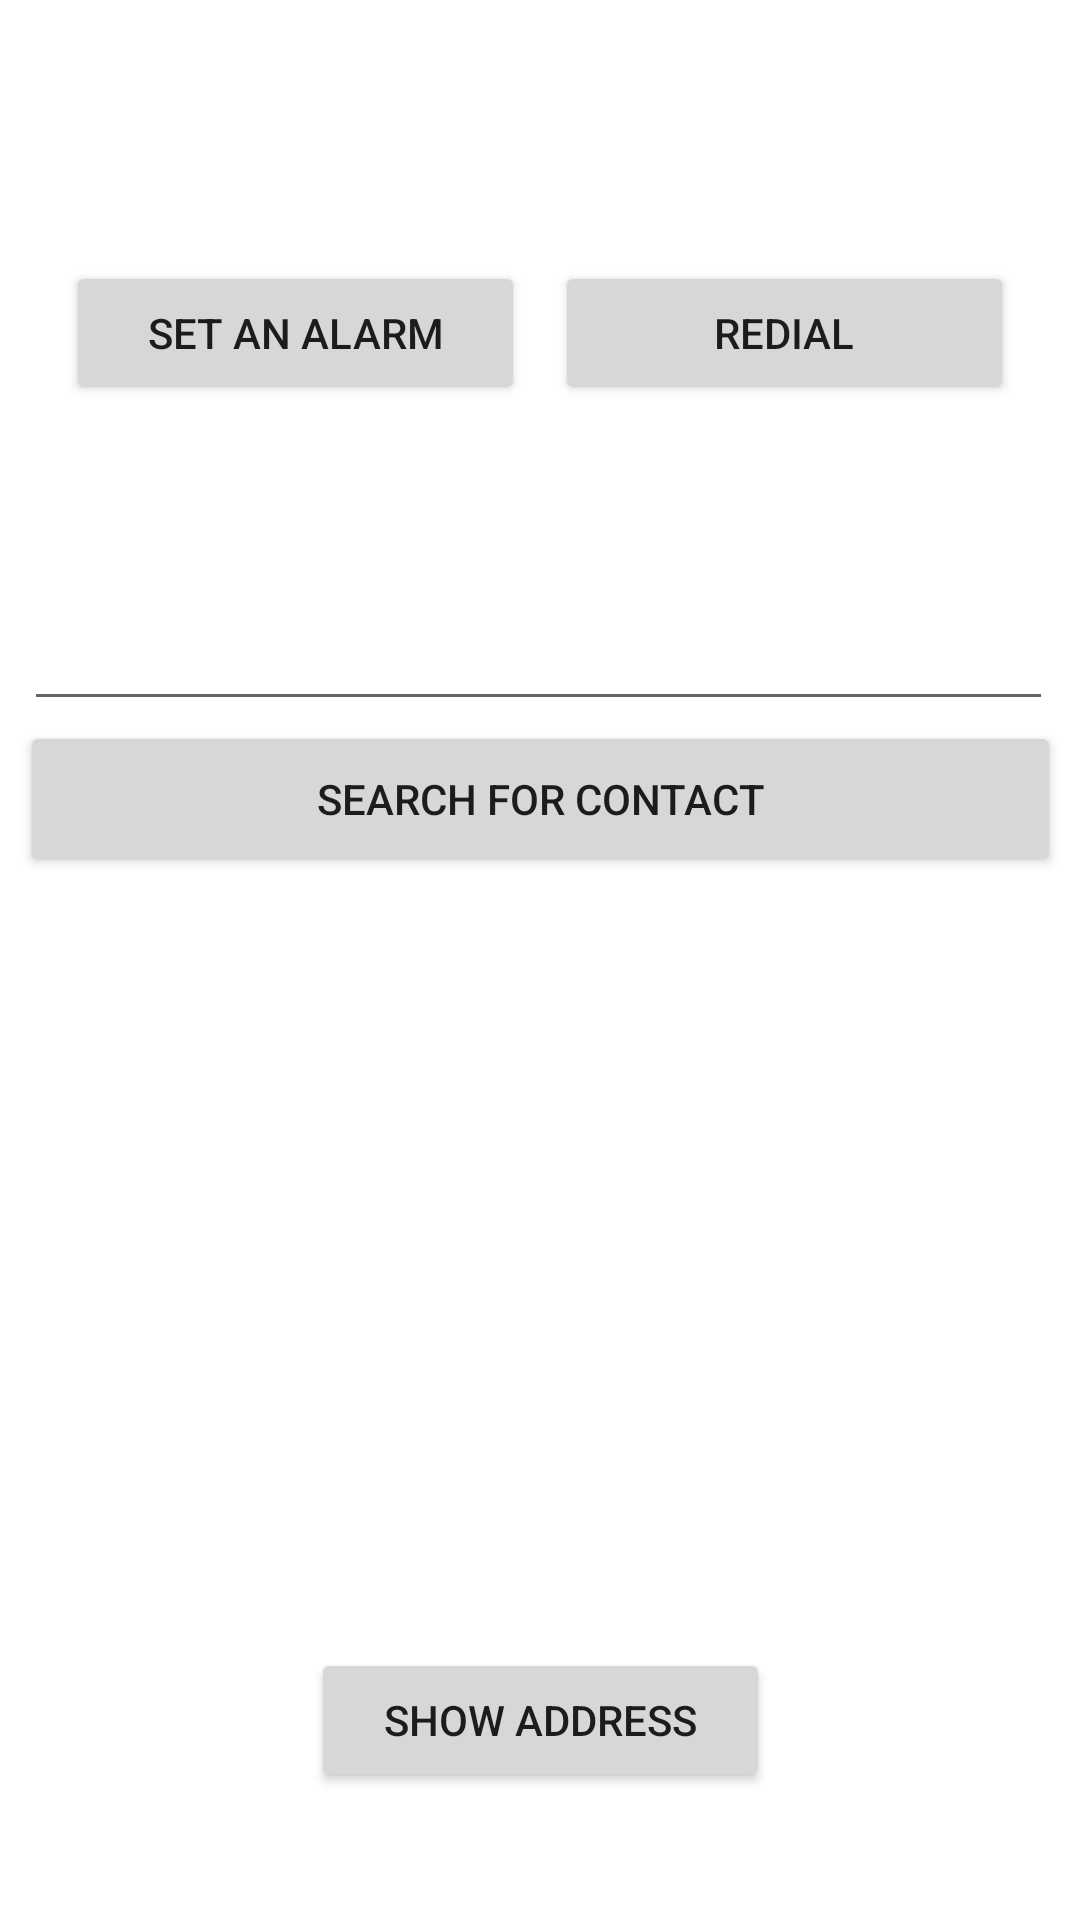

Reconstruct the res/layout file that produces this screen, plus the resources it refers to.
<!-- AndroidManifest.xml: application theme Theme.CommonTasksLite -->
<!-- res/layout/activity_main.xml -->
<?xml version="1.0" encoding="utf-8"?>
<androidx.constraintlayout.widget.ConstraintLayout xmlns:android="http://schemas.android.com/apk/res/android"
        xmlns:tools="http://schemas.android.com/tools"
        xmlns:app="http://schemas.android.com/apk/res-auto"
        android:layout_width="match_parent"
        android:layout_height="match_parent"
        tools:context=".MainActivity"
        android:focusableInTouchMode="true">


    <Button
            android:text="Set an Alarm"
            android:layout_width="153dp"
            android:layout_height="48dp"
            android:id="@+id/alarmButton"
            app:layout_constraintTop_toTopOf="parent"
            app:layout_constraintBottom_toBottomOf="parent"
            app:layout_constraintVertical_bias="0.147"
            app:layout_constraintStart_toStartOf="parent"
            android:layout_marginStart="50dp"
            app:layout_constraintEnd_toStartOf="@+id/redial_button"
            android:layout_marginEnd="5dp" />

    <Button
            android:text="Search for contact"
            android:layout_width="347dp"
            android:layout_height="52dp"
            android:id="@+id/contact_button"
            app:layout_constraintTop_toTopOf="parent"
            app:layout_constraintBottom_toBottomOf="parent"
            app:layout_constraintEnd_toEndOf="parent"
            app:layout_constraintStart_toStartOf="parent"
            app:layout_constraintVertical_bias="0.409" />

    <EditText
            android:id="@+id/edit_text"
            android:layout_width="343dp"
            android:layout_height="49dp"
            android:inputType="text"
            android:imeOptions="actionSend"
            app:layout_constraintTop_toTopOf="parent"
            app:layout_constraintEnd_toEndOf="parent"
            app:layout_constraintStart_toStartOf="parent"
            app:layout_constraintBottom_toBottomOf="parent"
            app:layout_constraintHorizontal_bias="0.47"
            app:layout_constraintVertical_bias="0.324"
            tools:ignore="SpeakableTextPresentCheck" />

    <Button
            android:text="Redial"
            android:layout_width="153dp"
            android:layout_height="48dp"
            android:id="@+id/redial_button"
            app:layout_constraintTop_toTopOf="parent"
            app:layout_constraintBottom_toBottomOf="parent"
            app:layout_constraintVertical_bias="0.147"
            android:layout_marginEnd="50dp"
            app:layout_constraintEnd_toEndOf="parent"
            android:layout_marginStart="5dp"
            app:layout_constraintStart_toEndOf="@+id/alarmButton" />

    <TextView
            android:layout_width="wrap_content"
            android:layout_height="wrap_content"
            android:id="@+id/alarmPrompt"
            app:layout_constraintTop_toTopOf="parent"
            android:layout_marginEnd="176dp"
            app:layout_constraintEnd_toEndOf="parent"
            app:layout_constraintBottom_toBottomOf="parent"
            app:layout_constraintVertical_bias="0.067"
            app:layout_constraintStart_toStartOf="parent"
            android:layout_marginStart="178dp" />

    <Button
            android:text="Show Address"
            android:layout_width="153dp"
            android:layout_height="48dp"
            android:id="@+id/addressButton"
            app:layout_constraintTop_toTopOf="parent"
            app:layout_constraintBottom_toBottomOf="parent"
            app:layout_constraintEnd_toEndOf="parent"
            app:layout_constraintStart_toStartOf="parent"
            app:layout_constraintVertical_bias="0.928" />

    <ListView
            android:layout_width="400dp"
            android:layout_height="50dp"
            android:id="@+id/lstnames"
            app:layout_constraintTop_toTopOf="parent"
            app:layout_constraintBottom_toBottomOf="parent"
            app:layout_constraintVertical_bias="0.513"
            app:layout_constraintStart_toStartOf="parent"
            app:layout_constraintEnd_toEndOf="parent"
            app:layout_constraintHorizontal_bias="0.454" />

    <TextView
            android:layout_width="wrap_content"
            android:layout_height="wrap_content"
            android:id="@+id/redialPrompt"
            app:layout_constraintBottom_toBottomOf="parent"
            app:layout_constraintTop_toTopOf="parent"
            app:layout_constraintVertical_bias="0.248"
            app:layout_constraintEnd_toEndOf="parent"
            app:layout_constraintStart_toStartOf="parent"
            app:layout_constraintHorizontal_bias="0.498" />

</androidx.constraintlayout.widget.ConstraintLayout>
<!-- resources referenced by this layout -->
<resources>
  <style name="Theme.CommonTasksLite" parent="Theme.MaterialComponents.DayNight.DarkActionBar">
          
          <item name="colorPrimary">@color/purple_500</item>
          <item name="colorPrimaryVariant">@color/purple_700</item>
          <item name="colorOnPrimary">@color/white</item>
          
          <item name="colorSecondary">@color/teal_200</item>
          <item name="colorSecondaryVariant">@color/teal_700</item>
          <item name="colorOnSecondary">@color/black</item>
          
          <item name="android:statusBarColor" tools:targetApi="l">?attr/colorPrimaryVariant</item>
          
      </style>
  <!-- not gathered from this repository: default colours our renderer supplied (Android Studio template values) -->
  <color name="purple_500">#FF6200EE</color>
  <color name="purple_700">#FF3700B3</color>
  <color name="teal_200">#FF03DAC5</color>
  <color name="teal_700">#FF018786</color>
  <color name="black">#FF000000</color>
  <color name="white">#FFFFFFFF</color>
</resources>
